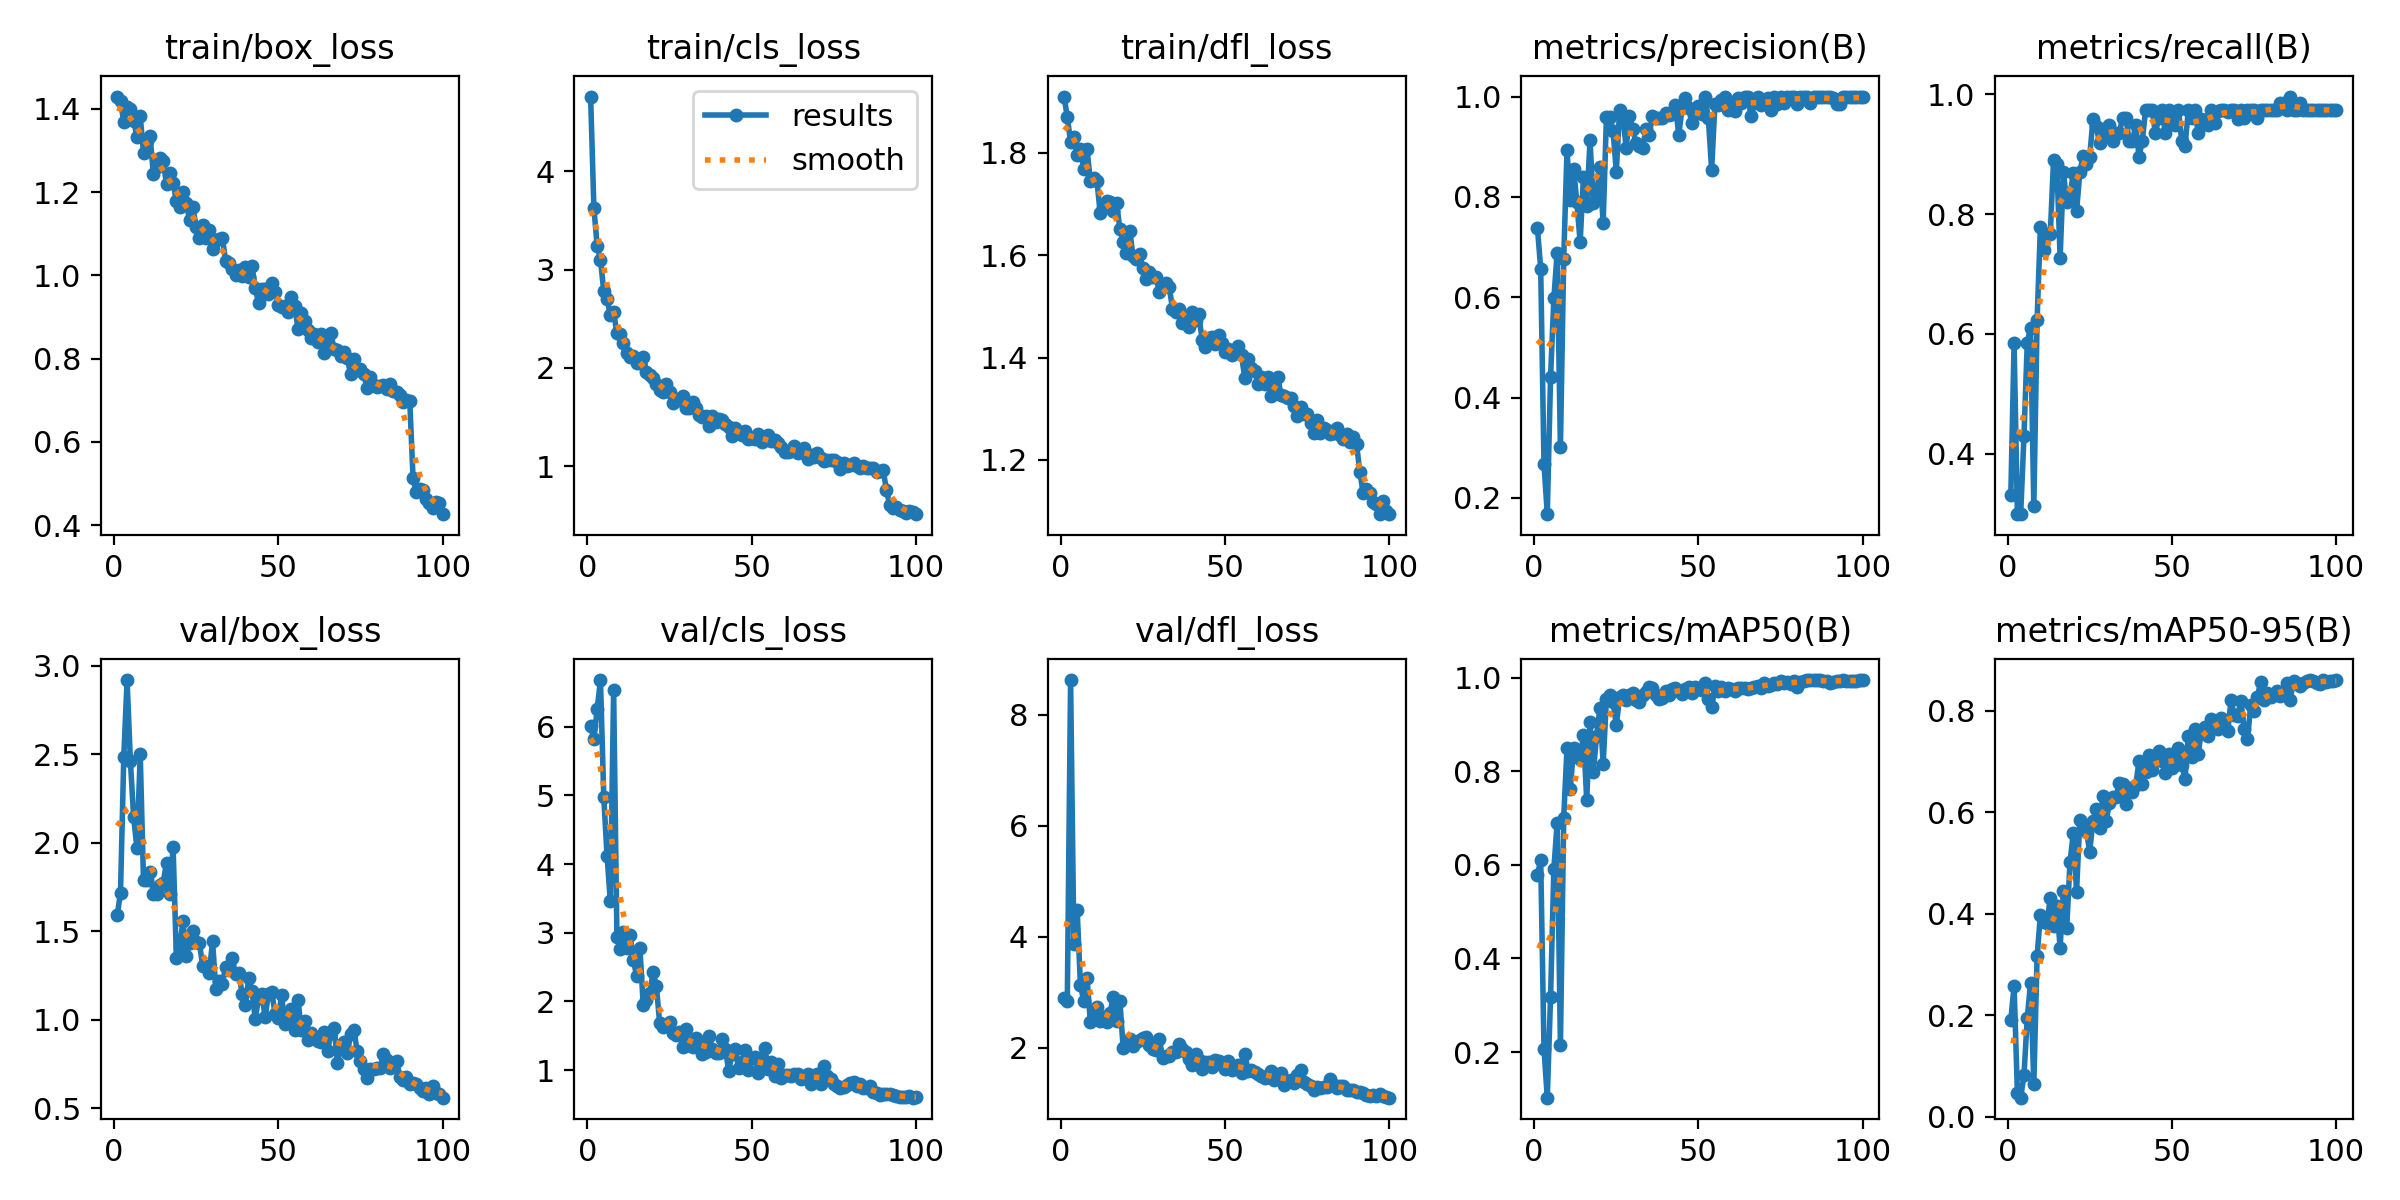

Values plotted in this chart, from the file beside it:
epoch, time, train/box_loss, train/cls_loss, train/dfl_loss, metrics/precision(B), metrics/recall(B), metrics/mAP50(B), metrics/mAP50-95(B), val/box_loss, val/cls_loss, val/dfl_loss, lr/pg0, lr/pg1, lr/pg2
1, 4.579, 1.43, 4.759, 1.91, 0.7387, 0.3305, 0.5775, 0.1911, 1.59, 6.008, 2.904, 0.0006476, 0.0006476, 0.0006476
2, 7.881, 1.419, 3.624, 1.871, 0.657, 0.5844, 0.6111, 0.2575, 1.719, 5.817, 2.835, 0.001301, 0.001301, 0.001301
3, 11.04, 1.368, 3.237, 1.821, 0.2685, 0.2987, 0.2073, 0.04731, 2.486, 6.26, 8.624, 0.001942, 0.001942, 0.001942
4, 14.34, 1.405, 3.102, 1.832, 0.1676, 0.2987, 0.1024, 0.03764, 2.92, 6.68, 3.875, 0.001941, 0.001941, 0.001941
5, 17.64, 1.399, 2.78, 1.795, 0.4415, 0.4286, 0.3175, 0.08183, 2.464, 4.981, 4.479, 0.001921, 0.001921, 0.001921
6, 20.91, 1.372, 2.7, 1.807, 0.5976, 0.5844, 0.5918, 0.1942, 2.144, 4.118, 3.124, 0.001901, 0.001901, 0.001901
7, 24.22, 1.333, 2.539, 1.768, 0.6882, 0.6104, 0.6885, 0.2638, 1.971, 3.459, 2.841, 0.001881, 0.001881, 0.001881
8, 27.71, 1.382, 2.567, 1.808, 0.301, 0.3117, 0.2151, 0.06547, 2.499, 6.528, 3.262, 0.001861, 0.001861, 0.001861
9, 31.03, 1.294, 2.354, 1.745, 0.677, 0.6234, 0.7009, 0.3165, 1.788, 2.939, 2.469, 0.001842, 0.001842, 0.001842
10, 34.11, 1.324, 2.349, 1.751, 0.8928, 0.7792, 0.8506, 0.3984, 1.792, 2.765, 2.565, 0.001822, 0.001822, 0.001822
11, 37.2, 1.335, 2.256, 1.746, 0.7934, 0.7403, 0.7625, 0.384, 1.837, 3.017, 2.74, 0.001802, 0.001802, 0.001802
12, 40.38, 1.243, 2.156, 1.683, 0.8561, 0.7662, 0.8496, 0.3813, 1.709, 2.781, 2.483, 0.001782, 0.001782, 0.001782
13, 43.56, 1.262, 2.107, 1.693, 0.7892, 0.7662, 0.846, 0.4313, 1.713, 2.973, 2.546, 0.001762, 0.001762, 0.001762
14, 46.74, 1.282, 2.123, 1.707, 0.71, 0.8901, 0.8263, 0.3755, 1.763, 2.603, 2.46, 0.001743, 0.001743, 0.001743
15, 49.94, 1.274, 2.053, 1.705, 0.8396, 0.8831, 0.8777, 0.4154, 1.775, 2.369, 2.622, 0.001723, 0.001723, 0.001723
16, 53.13, 1.219, 2.049, 1.687, 0.7814, 0.7273, 0.7391, 0.3335, 1.887, 2.775, 2.92, 0.001703, 0.001703, 0.001703
17, 56.35, 1.246, 2.116, 1.703, 0.9126, 0.8701, 0.9051, 0.4452, 1.712, 1.95, 2.479, 0.001683, 0.001683, 0.001683
18, 59.6, 1.222, 1.963, 1.65, 0.7881, 0.821, 0.7978, 0.3717, 1.976, 2.013, 2.839, 0.001663, 0.001663, 0.001663
19, 63.58, 1.179, 1.928, 1.625, 0.8065, 0.8312, 0.8756, 0.5017, 1.348, 2.118, 1.989, 0.001644, 0.001644, 0.001644
20, 67.83, 1.164, 1.902, 1.605, 0.8587, 0.8679, 0.9347, 0.5585, 1.41, 2.425, 2.07, 0.001624, 0.001624, 0.001624
21, 72.27, 1.201, 1.834, 1.648, 0.7478, 0.8052, 0.8163, 0.4439, 1.557, 2.23, 2.16, 0.001604, 0.001604, 0.001604
22, 75.86, 1.174, 1.776, 1.598, 0.9598, 0.8701, 0.9555, 0.5856, 1.36, 1.681, 2.027, 0.001584, 0.001584, 0.001584
23, 79.03, 1.134, 1.75, 1.592, 0.9584, 0.8972, 0.9623, 0.5766, 1.431, 1.621, 2.111, 0.001564, 0.001564, 0.001564
24, 82.19, 1.165, 1.835, 1.603, 0.9322, 0.8831, 0.9477, 0.5637, 1.501, 1.635, 2.145, 0.001545, 0.001545, 0.001545
25, 85.39, 1.115, 1.756, 1.575, 0.8506, 0.8961, 0.8983, 0.5228, 1.441, 1.693, 2.173, 0.001525, 0.001525, 0.001525
26, 88.69, 1.091, 1.644, 1.553, 0.9736, 0.9593, 0.9579, 0.5835, 1.433, 1.539, 2.185, 0.001505, 0.001505, 0.001505
27, 93.02, 1.122, 1.682, 1.567, 0.9605, 0.947, 0.9631, 0.6058, 1.306, 1.504, 2.048, 0.001485, 0.001485, 0.001485
28, 97.37, 1.091, 1.675, 1.558, 0.8984, 0.9188, 0.9523, 0.5685, 1.302, 1.551, 1.973, 0.001465, 0.001465, 0.001465
29, 101.5, 1.108, 1.715, 1.558, 0.9603, 0.9423, 0.9626, 0.6316, 1.264, 1.334, 1.956, 0.001446, 0.001446, 0.001446
30, 104.7, 1.064, 1.596, 1.527, 0.9351, 0.9349, 0.9681, 0.5831, 1.444, 1.593, 2.158, 0.001426, 0.001426, 0.001426
31, 107.8, 1.085, 1.595, 1.54, 0.9079, 0.948, 0.9532, 0.6182, 1.173, 1.37, 1.817, 0.001406, 0.001406, 0.001406
32, 111, 1.087, 1.655, 1.545, 0.9007, 0.9221, 0.9478, 0.6309, 1.217, 1.331, 1.859, 0.001386, 0.001386, 0.001386
33, 114.1, 1.089, 1.589, 1.538, 0.897, 0.9351, 0.9633, 0.63, 1.204, 1.461, 1.846, 0.001366, 0.001366, 0.001366
34, 117.4, 1.035, 1.518, 1.496, 0.9357, 0.9351, 0.97, 0.6584, 1.3, 1.409, 1.923, 0.001347, 0.001347, 0.001347
35, 120.6, 1.03, 1.497, 1.49, 0.9239, 0.961, 0.9807, 0.6555, 1.282, 1.235, 1.931, 0.001327, 0.001327, 0.001327
36, 123.7, 1.016, 1.508, 1.495, 0.961, 0.961, 0.978, 0.6168, 1.349, 1.262, 2.069, 0.001307, 0.001307, 0.001307
37, 126.9, 1.001, 1.414, 1.467, 0.9568, 0.9221, 0.9637, 0.6483, 1.258, 1.5, 1.979, 0.001287, 0.001287, 0.001287
38, 130.3, 1.014, 1.508, 1.478, 0.9582, 0.9221, 0.9536, 0.6397, 1.267, 1.311, 1.927, 0.001267, 0.001267, 0.001267
39, 133.7, 0.9994, 1.455, 1.46, 0.9579, 0.948, 0.9574, 0.6545, 1.145, 1.243, 1.792, 0.001248, 0.001248, 0.001248
40, 137.1, 1.019, 1.478, 1.49, 0.9682, 0.8961, 0.9712, 0.7003, 1.081, 1.247, 1.685, 0.001228, 0.001228, 0.001228
41, 140.4, 0.9971, 1.467, 1.474, 0.9637, 0.9221, 0.9623, 0.6565, 1.235, 1.457, 1.883, 0.001208, 0.001208, 0.001208
42, 144.3, 1.023, 1.431, 1.484, 0.9655, 0.974, 0.9757, 0.6796, 1.161, 1.307, 1.773, 0.001188, 0.001188, 0.001188
43, 148.2, 0.9697, 1.394, 1.435, 0.9823, 0.974, 0.9776, 0.7137, 1.006, 0.988, 1.624, 0.001168, 0.001168, 0.001168
44, 152.3, 0.9337, 1.303, 1.42, 0.9238, 0.974, 0.9709, 0.6827, 1.123, 1.231, 1.751, 0.001149, 0.001149, 0.001149
45, 156, 0.9664, 1.387, 1.439, 0.9763, 0.9351, 0.9652, 0.7045, 1.144, 1.3, 1.734, 0.001129, 0.001129, 0.001129
46, 159.1, 0.9685, 1.347, 1.44, 0.997, 0.961, 0.9763, 0.7216, 1.015, 1.027, 1.657, 0.001109, 0.001109, 0.001109
47, 162.3, 0.9549, 1.32, 1.427, 0.9766, 0.974, 0.9809, 0.702, 1.147, 1.123, 1.776, 0.001089, 0.001089, 0.001089
48, 165.5, 0.9814, 1.357, 1.444, 0.9474, 0.9349, 0.9682, 0.6785, 1.16, 1.288, 1.757, 0.001069, 0.001069, 0.001069
49, 168.6, 0.9614, 1.282, 1.429, 0.9695, 0.974, 0.98, 0.7142, 1.035, 1, 1.688, 0.00105, 0.00105, 0.00105
50, 171.8, 0.9281, 1.29, 1.411, 0.982, 0.961, 0.9761, 0.6872, 1.008, 1.175, 1.622, 0.00103, 0.00103, 0.00103
51, 175, 0.9237, 1.274, 1.416, 0.9649, 0.948, 0.9745, 0.6938, 1.137, 1.194, 1.758, 0.00101, 0.00101, 0.00101
52, 178.2, 0.9273, 1.323, 1.404, 0.9981, 0.974, 0.988, 0.7264, 0.9747, 0.957, 1.594, 0.0009902, 0.0009902, 0.0009902
53, 181.4, 0.9121, 1.243, 1.411, 0.9564, 0.9221, 0.9554, 0.6933, 1.036, 1.11, 1.633, 0.0009704, 0.0009704, 0.0009704
54, 184.5, 0.9476, 1.287, 1.424, 0.8543, 0.9137, 0.937, 0.6666, 1.061, 1.323, 1.683, 0.0009506, 0.0009506, 0.0009506
55, 187.8, 0.9274, 1.314, 1.405, 0.9853, 0.974, 0.9814, 0.7504, 0.9443, 1.014, 1.553, 0.0009308, 0.0009308, 0.0009308
56, 191, 0.8707, 1.256, 1.36, 0.9841, 0.961, 0.9722, 0.7094, 1.114, 1.122, 1.891, 0.000911, 0.000911, 0.000911
57, 194.2, 0.9105, 1.271, 1.398, 0.9936, 0.974, 0.9794, 0.7644, 0.9411, 0.9198, 1.585, 0.0008912, 0.0008912, 0.0008912
58, 197.4, 0.8914, 1.232, 1.38, 0.9986, 0.9351, 0.9725, 0.7154, 0.9909, 1.09, 1.598, 0.0008714, 0.0008714, 0.0008714
59, 200.6, 0.8683, 1.197, 1.374, 0.9736, 0.9593, 0.979, 0.7614, 0.8867, 0.8814, 1.555, 0.0008516, 0.0008516, 0.0008516
60, 203.8, 0.8497, 1.144, 1.349, 0.9866, 0.9576, 0.9766, 0.7688, 0.9253, 0.9313, 1.523, 0.0008318, 0.0008318, 0.0008318
... 40 more rows
